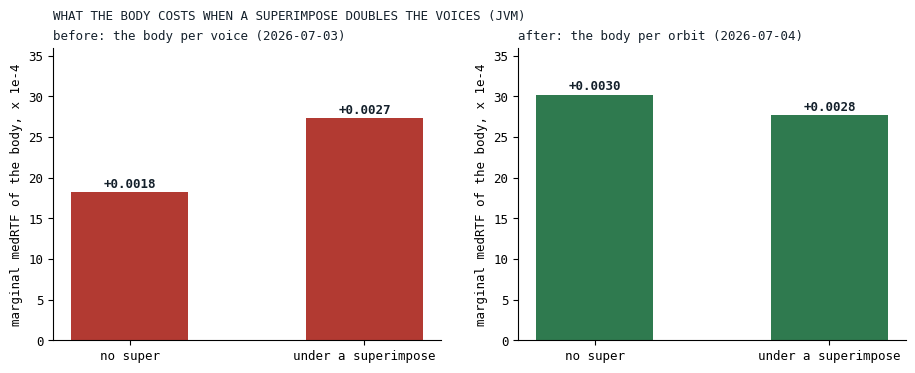
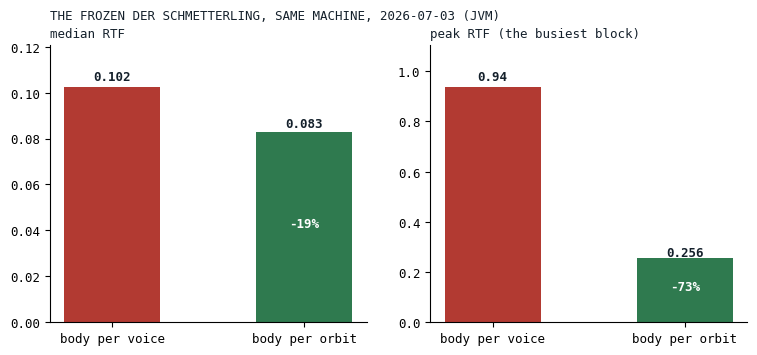

Here is the Python script that generated these plots, in order:
# Figures for "The Body That Played a Thousand Times". Data pasted as literals; the source of each
# block is named in the comment above it. Run from this directory: python3 make_fig.py
# Fig 1 of the post is graphs.dot, rendered with: dot -Tpng graphs.dot -o voice-vs-orbit.png
import matplotlib
matplotlib.use("Agg")
import matplotlib.pyplot as plt

INK, GRAY, CRIM, VERDE, GOLD = "#14202B", "#8D9BA3", "#B23A32", "#2F7A4F", "#A8791C"
plt.rcParams.update({"font.family": "monospace", "font.size": 9})

# ---------------------------------------------------------------------------------------------
# Fig 2 of the post: the 2 x 2 interaction, the marginal cost of the body with and without a
# superimpose that doubles the voices, before the move (docs/benchmarks/
# 2026-07-03_der-schmetterling-cpu-analysis.md, section 4, "2x2 interaction": base 0.00317, +body
# 0.00499, +super 0.00524, +super +body 0.00797) and after (docs/benchmarks/
# 2026-07-04_233042_song_jvm.md, "exp-interaction": 0.00293, 0.00595, 0.00536, 0.00813). JVM;
# the July files ran 512-frame blocks, before the block size was pinned to 128.
# ---------------------------------------------------------------------------------------------
before = {"no super": 0.00499 - 0.00317, "under a superimpose": 0.00797 - 0.00524}
after = {"no super": 0.00595 - 0.00293, "under a superimpose": 0.00813 - 0.00536}
fig, (a1, a2) = plt.subplots(1, 2, figsize=(11, 3.8), dpi=130)
fig.patch.set_facecolor("white")
w = 0.36
for ax, title in ((a1, "before: the body per voice (2026-07-03)"), (a2, "after: the body per orbit (2026-07-04)")):
    ax.set_facecolor("white")
    data = before if ax is a1 else after
    for i, (k, v) in enumerate(data.items()):
        ax.bar(i, v * 1e4, width=0.5, color=CRIM if ax is a1 else VERDE)
        ax.text(i, v * 1e4 + 0.6, f"+{v:.4f}", ha="center", fontsize=9, color=INK, fontweight="bold")
    ax.set_xticks([0, 1]); ax.set_xticklabels(list(data.keys()))
    ax.set_ylim(0, 36); ax.set_ylabel("marginal medRTF of the body, x 1e-4")
    ax.spines[["top", "right"]].set_visible(False)
    ax.set_title(title, loc="left", fontsize=9, color=INK)
fig.suptitle("WHAT THE BODY COSTS WHEN A SUPERIMPOSE DOUBLES THE VOICES (JVM)", x=0.125, ha="left", fontsize=9, color=INK)
fig.savefig("body-interaction.png", bbox_inches="tight", facecolor="white")
plt.close(fig)

# ---------------------------------------------------------------------------------------------
# Fig 3 of the post: the frozen song's A/B, same machine, JVM: docs/tasks-archive/2026-07/
# 20260703-body-vowel-orbit-katalyst.md, "Result": medRTF 0.10228 -> 0.08265, peakRTF 0.936 -> 0.256.
# ---------------------------------------------------------------------------------------------
fig, (a1, a2) = plt.subplots(1, 2, figsize=(9, 3.6), dpi=130)
fig.patch.set_facecolor("white")
for ax, name, b, a in ((a1, "median RTF", 0.10228, 0.08265), (a2, "peak RTF (the busiest block)", 0.936, 0.256)):
    ax.set_facecolor("white")
    ax.bar([0, 1], [b, a], width=0.5, color=[CRIM, VERDE])
    for i, v in enumerate([b, a]):
        ax.text(i, v * 1.03, f"{v:.3f}" if v < 0.5 else f"{v:.2f}", ha="center", fontsize=9, color=INK, fontweight="bold")
    ax.text(1, a * 0.5, f"{100 * (a - b) / b:+.0f}%", ha="center", fontsize=9, color="white", fontweight="bold")
    ax.set_xticks([0, 1]); ax.set_xticklabels(["body per voice", "body per orbit"])
    ax.set_ylim(0, max(b, a) * 1.18); ax.set_title(name, loc="left", fontsize=9, color=INK)
    ax.spines[["top", "right"]].set_visible(False)
fig.suptitle("THE FROZEN DER SCHMETTERLING, SAME MACHINE, 2026-07-03 (JVM)", x=0.125, ha="left", fontsize=9, color=INK)
fig.savefig("song-ab.png", bbox_inches="tight", facecolor="white")
plt.close(fig)
print("figures written")
